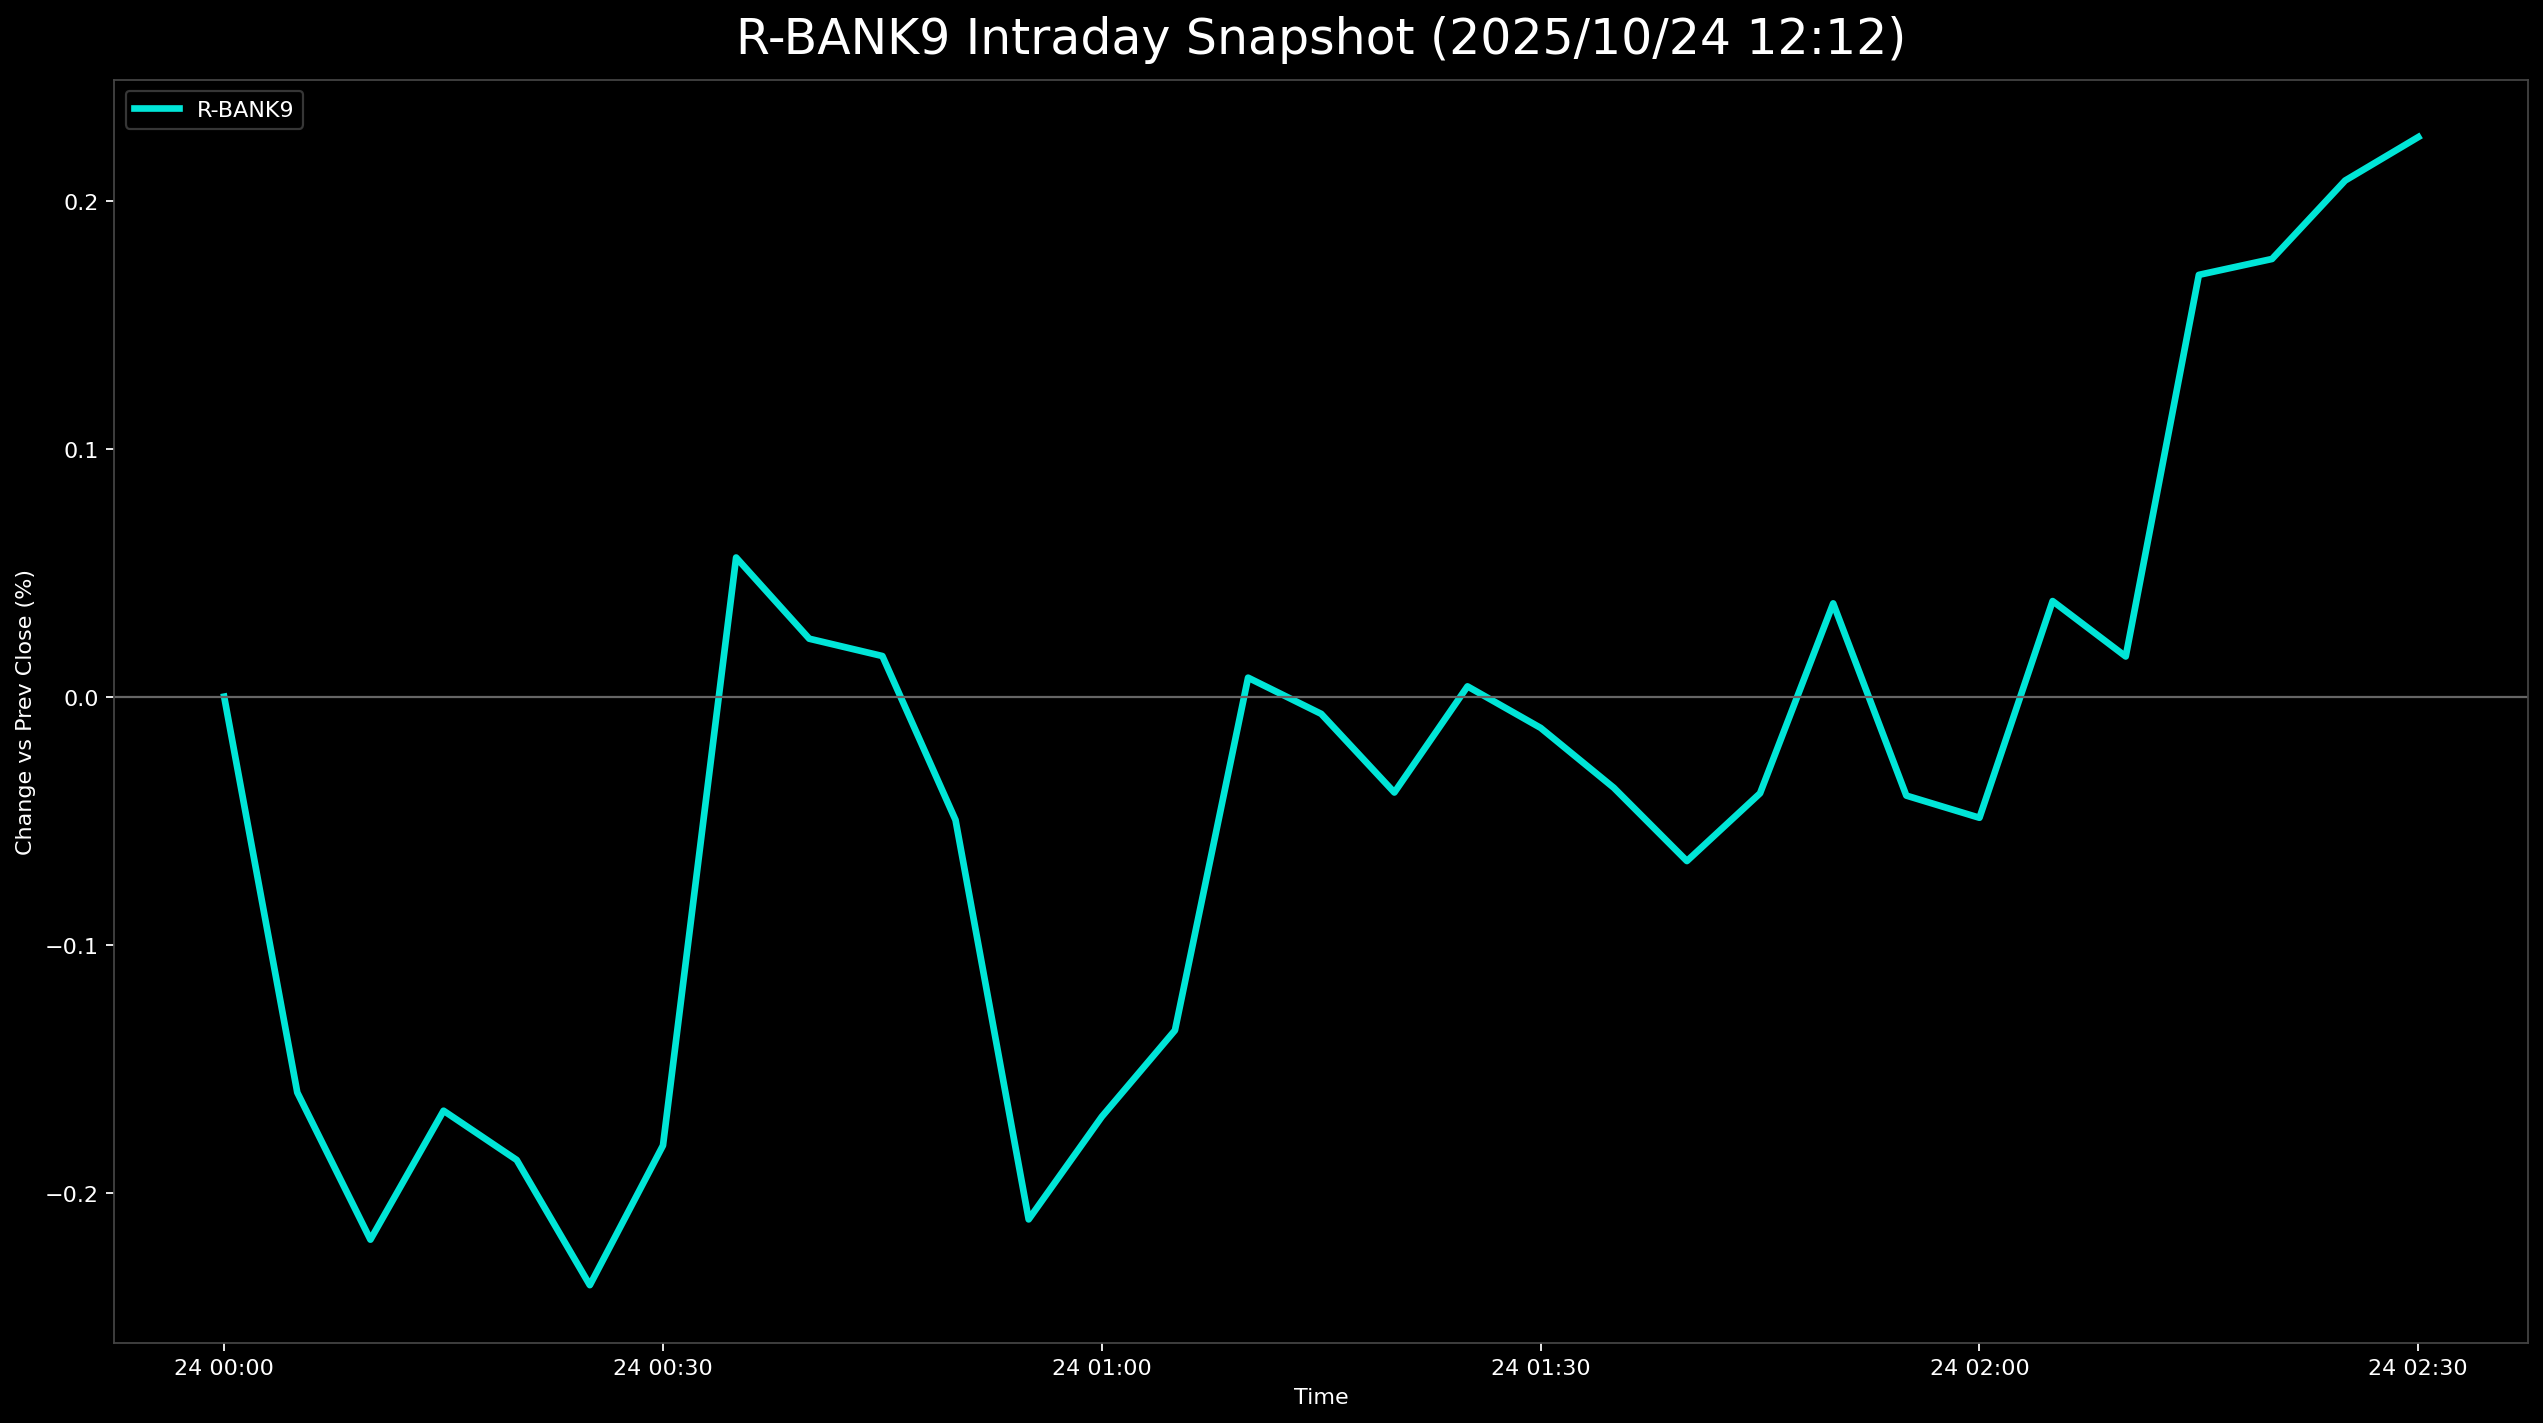

The table this chart was drawn from, first rows:
, 5830.T      # いよぎんホールディングス, 5831.T      # しずおかフィナンシャルグループ, 5844.T      # 京都フィナンシャルグループ, 7167.T      # めぶきフィナンシャルグループ, 7186.T      # コンコルディア・フィナンシャルグループ, 8331.T      # 千葉銀行, 7173.T      # 東京きらぼしフィナンシャルグループ, 7180.T      # 九州フィナンシャルグループ, 7184.T      # 富山第一銀行, R_BANK9
2025-10-24 00:00:00+00:00, , , , , , 0.0, , , , 0.0
2025-10-24 00:05:00+00:00, 0.06793, -0.3453, -0.2226, -0.3394, -0.8505, 0.5034, -0.1383, 0.6254, -0.7368, -0.1596
2025-10-24 00:10:00+00:00, 0.06793, -0.2713, -0.2862, -0.3394, -0.8057, 0.2013, -0.1383, 0.4053, -0.8038, -0.2189
2025-10-24 00:15:00+00:00, -0.06793, -0.2219, -0.1272, -0.1423, -0.8057, 0.2349, -0.1383, 0.6369, -0.8707, -0.1669
2025-10-24 00:20:00+00:00, 0.09058, -0.2219, -0.1908, -0.197, -0.761, 0.1678, , 0.5559, -0.9377, -0.1868
2025-10-24 00:25:00+00:00, 0.2717, -0.2713, -0.3816, -0.1642, -0.8057, 0.2349, -0.2766, 0.4632, -1.206, -0.2372
2025-10-24 00:30:00+00:00, 0.2491, -0.1233, -0.2226, -0.3284, -0.6714, 0.1342, -0.2766, 0.3474, -0.7368, -0.1809
2025-10-24 00:35:00+00:00, 0.5661, 0.1726, 0.0, -0.2189, -0.4029, 0.3356, 0.0, 0.5211, -0.4689, 0.05609
2025-10-24 00:40:00+00:00, 0.385, 0.148, 0.0318, -0.2189, -0.4476, 0.1678, 0.1383, 0.4748, -0.4689, 0.02336
2025-10-24 00:45:00+00:00, 0.3397, 0.2219, 0.0, -0.2189, -0.4476, 0.1678, 0.0, 0.4864, -0.4019, 0.01637
2025-10-24 00:50:00+00:00, 0.2944, 0.1726, -0.09539, -0.2737, -0.4924, 0.03356, 0.0, 0.3822, -0.4689, -0.04973
2025-10-24 00:55:00+00:00, 0.1585, 0.07398, -0.3816, -0.3612, -0.6714, 0.0, -0.2766, 0.2316, -0.6698, -0.2107
2025-10-24 01:00:00+00:00, 0.1359, 0.1233, -0.2862, -0.3394, -0.6714, 0.06711, -0.1383, 0.2548, -0.6698, -0.1693
2025-10-24 01:05:00+00:00, 0.1812, 0.1973, -0.2862, -0.2956, -0.7162, 0.1007, 0.0, 0.2779, -0.6698, -0.1345
2025-10-24 01:10:00+00:00, 0.2944, 0.3453, -0.09539, -0.1861, -0.4924, 0.1678, 0.2766, 0.4285, -0.6698, 0.007652
2025-10-24 01:15:00+00:00, 0.3397, 0.3206, -0.06359, -0.1533, -0.4924, 0.1678, , 0.4285, -0.6028, -0.006939
2025-10-24 01:20:00+00:00, 0.317, 0.2959, -0.1272, -0.208, -0.6267, 0.1342, 0.0, 0.3358, -0.4689, -0.03863
2025-10-24 01:25:00+00:00, 0.317, 0.2959, -0.1272, -0.2408, -0.6714, 0.1007, 0.0, 0.359, , 0.004146
2025-10-24 01:30:00+00:00, 0.385, 0.3453, -0.0318, -0.1533, -0.5372, 0.06711, 0.0, 0.3474, -0.5358, -0.01259
2025-10-24 01:35:00+00:00, 0.3623, 0.4192, -0.06359, -0.2518, -0.5819, 0.03356, , 0.3243, -0.5358, -0.03672
2025-10-24 01:40:00+00:00, 0.2944, 0.3699, -0.1272, -0.2518, -0.5819, -0.03356, , 0.3358, -0.5358, -0.06627
2025-10-24 01:45:00+00:00, 0.317, 0.4439, -0.159, -0.2627, -0.4924, 0.0, 0.0, 0.4053, -0.6028, -0.03896
2025-10-24 01:50:00+00:00, 0.2264, 0.3946, -0.09539, -0.2518, -0.4924, 0.03356, 0.1383, 0.3474, , 0.03759
2025-10-24 01:55:00+00:00, 0.1812, 0.3946, -0.09539, -0.2518, -0.5372, 0.06711, , 0.3243, -0.4019, -0.03989
2025-10-24 02:00:00+00:00, 0.1585, 0.3946, -0.159, -0.2627, -0.5372, 0.06711, 0.0, 0.3011, -0.4019, -0.04883
2025-10-24 02:05:00+00:00, 0.5208, 0.4932, -0.09539, -0.1861, -0.4924, 0.06711, , 0.3358, -0.3349, 0.03853
2025-10-24 02:10:00+00:00, 0.4303, 0.3699, -0.1272, -0.2299, -0.5372, 0.03356, 0.1383, 0.3358, -0.2679, 0.01619
2025-10-24 02:15:00+00:00, 0.5435, 0.5919, 0.06359, 0.1095, -0.3581, 0.1678, 0.1383, 0.4748, -0.2009, 0.17
2025-10-24 02:20:00+00:00, 0.6567, 0.5425, 0.06359, -0.01094, -0.4029, 0.1678, 0.2766, 0.4285, -0.134, 0.1764
2025-10-24 02:25:00+00:00, 0.7246, 0.5672, 0.06359, 0.0219, -0.4029, 0.2349, 0.4149, 0.3822, -0.134, 0.2081
2025-10-24 02:30:00+00:00, 0.7246, 0.5672, 0.09539, 0.0, -0.3581, 0.1678, , 0.3822, , 0.2256
